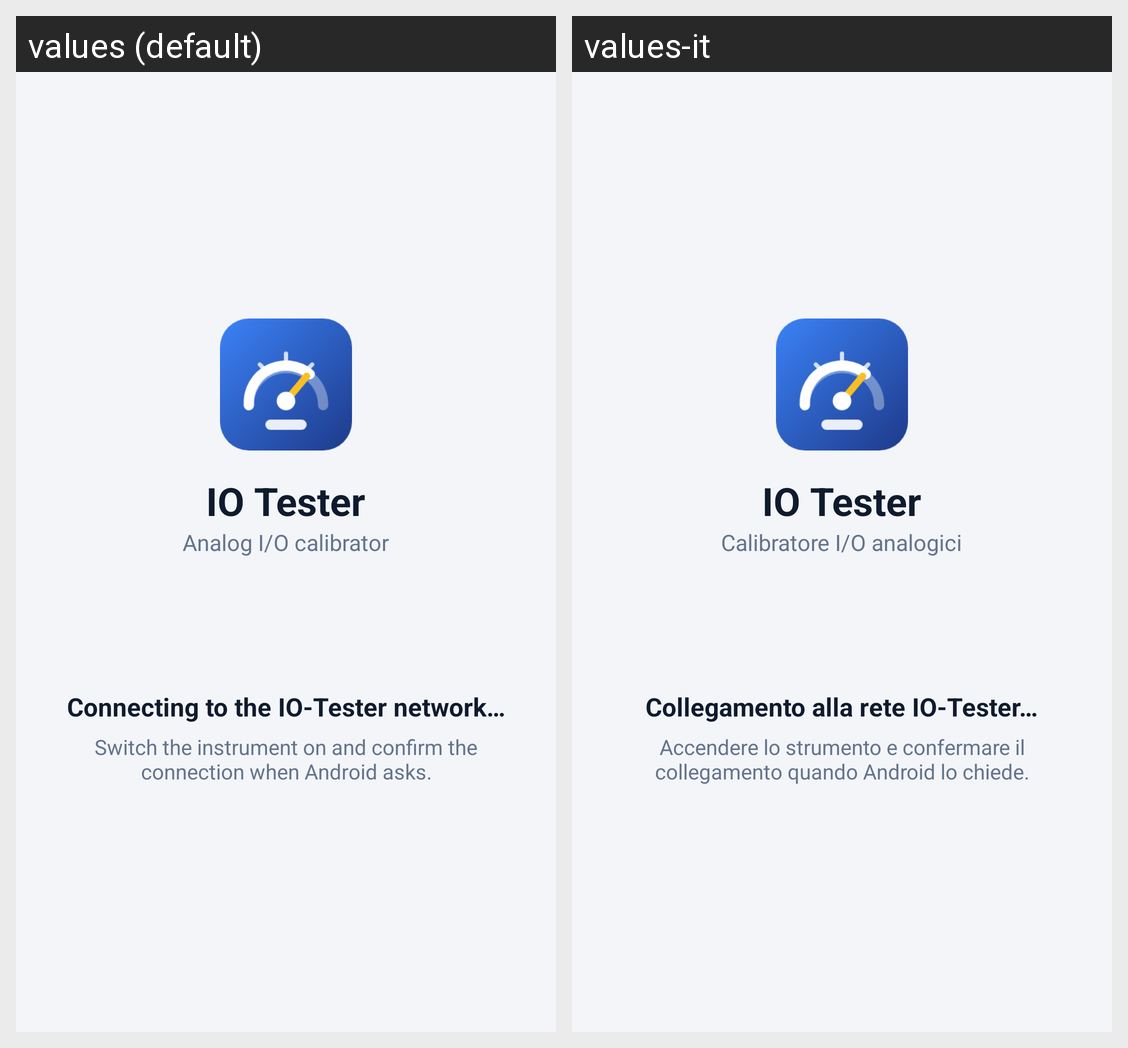

The Android screen above is rendered under two locales of the same app. Produce the string resources it draws, with the default and per-locale values.
Android screen res/layout/activity_main.xml rendered under 2 locales, left to right: values (default), values-it. Device: Nexus 5 (rendered at 1080×1920; each locale shown at half size, 540×960, under a caption strip naming it); theme AppTheme.
Strings drawn on this screen, with the default value and each locale's value (text and hints the layout hard-codes, and strings that could not be matched under every locale, appear in the picture but are not listed):

app_name
  values: IO Tester
  values-it: IO Tester

subtitle
  values: Analog I/O calibrator
  values-it: Calibratore I/O analogici

connecting
  values: Connecting to the IO-Tester network…
  values-it: Collegamento alla rete IO-Tester…

connecting_hint
  values: Switch the instrument on and confirm the connection when Android asks.
  values-it: Accendere lo strumento e confermare il collegamento quando Android lo chiede.
